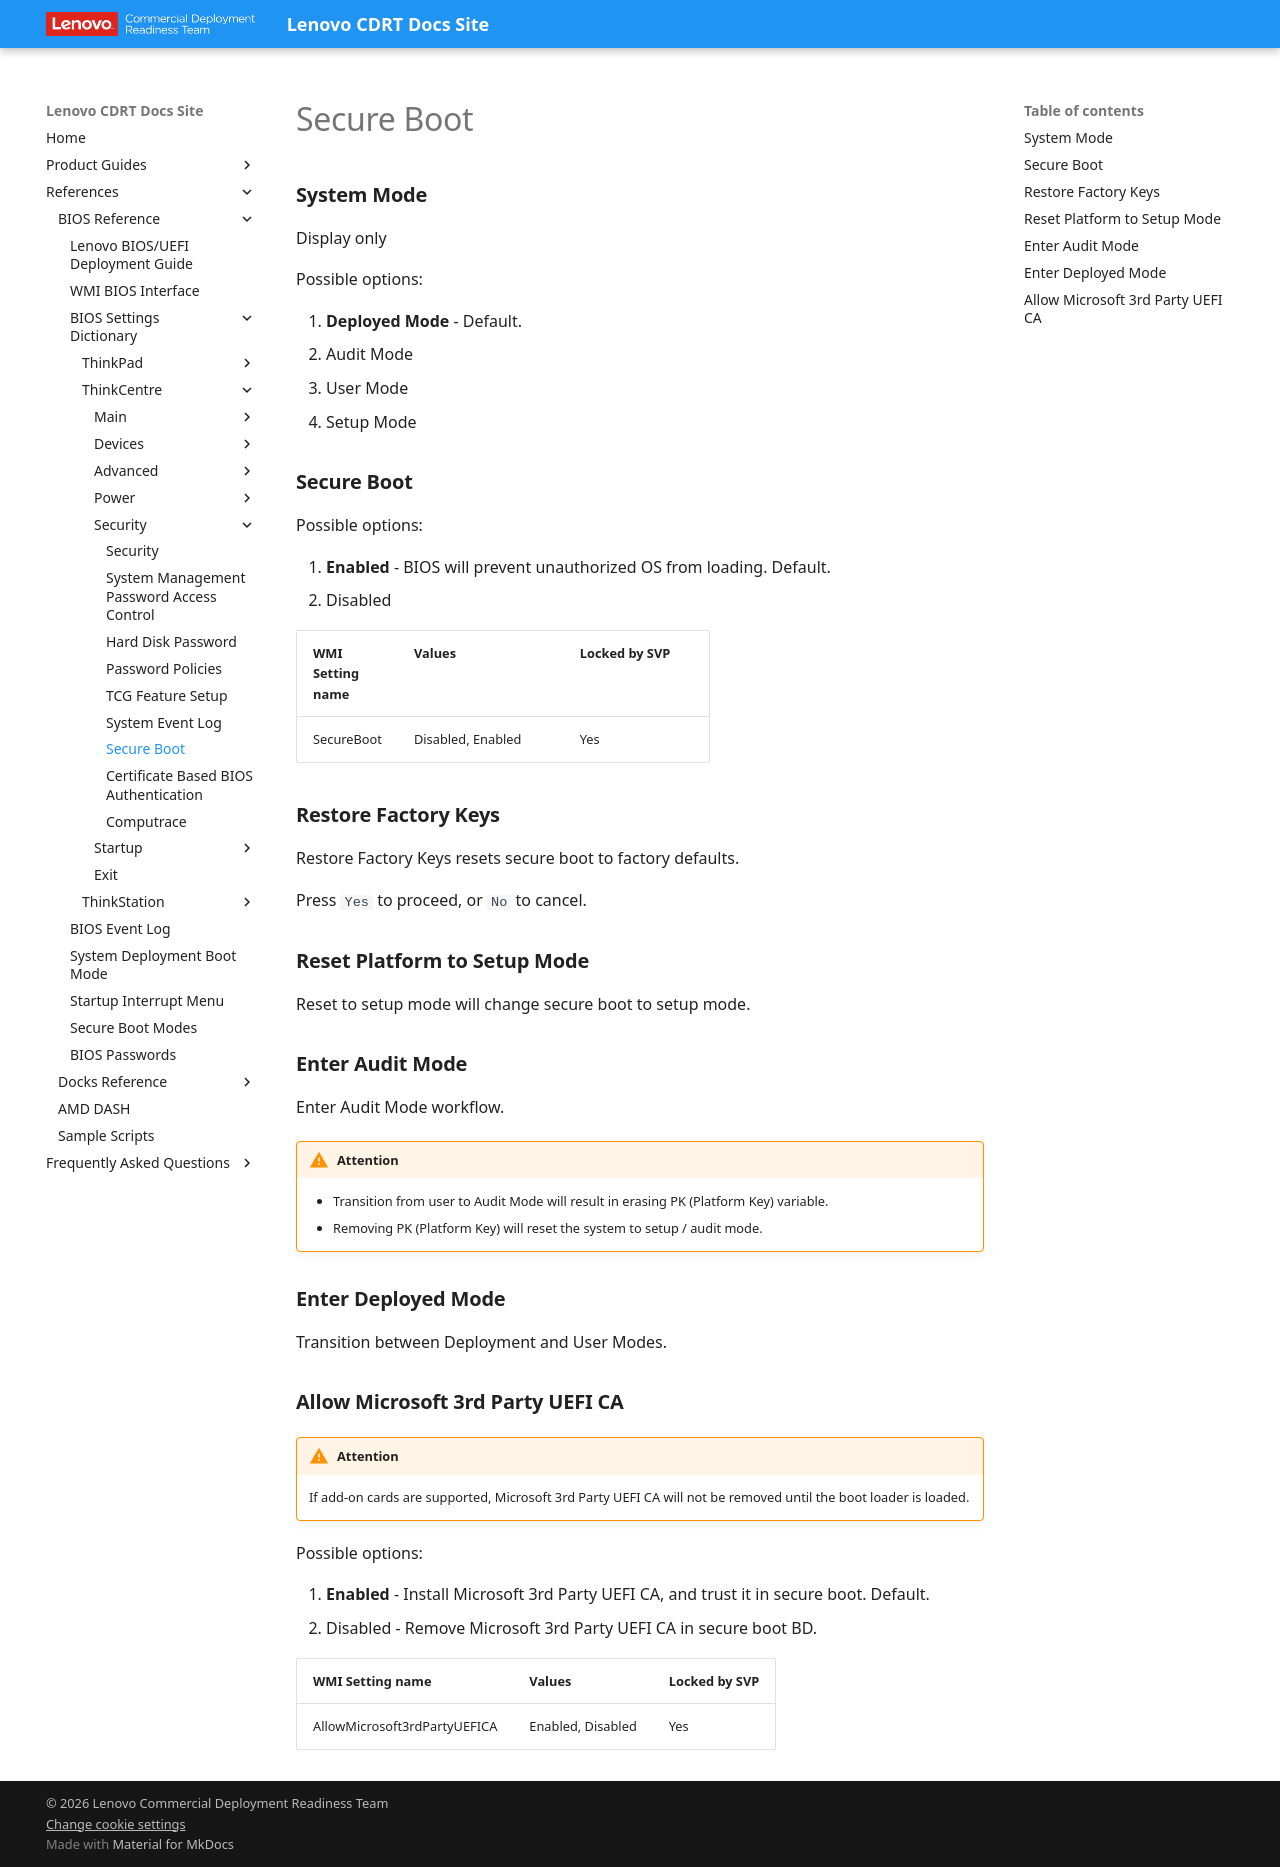

repository: CDRT/mk_docs · page: ref/bios/settings/thinkcentre/secure_boot/index.html · generator: mkdocs

# Secure Boot

### **System Mode**

Display only

Possible options:

1. **Deployed Mode** - Default.
2. Audit Mode
3. User Mode
4. Setup Mode

### **Secure Boot**

Possible options:

1. **Enabled** - BIOS will prevent unauthorized OS from loading. Default.
2. Disabled

| WMI Setting name | Values | Locked by SVP |
| :--- | :--- | :--- |
| SecureBoot | Disabled, Enabled | Yes |

### **Restore Factory Keys**

Restore Factory Keys resets secure boot to factory defaults.

Press `Yes` to proceed, or `No` to cancel.

### **Reset Platform to Setup Mode**

Reset to setup mode will change secure boot to setup mode.

### **Enter Audit Mode**

Enter Audit Mode workflow.

!!! warning "Attention"
    - Transition from user to Audit Mode will result in erasing PK (Platform Key) variable.
    - Removing PK (Platform Key) will reset the system to setup / audit mode.

### **Enter Deployed Mode**

Transition between Deployment and User Modes.

### **Allow Microsoft 3rd Party UEFI CA**

!!! warning "Attention"
    If add-on cards are supported, Microsoft 3rd Party UEFI CA will not be removed until the boot loader is loaded.

Possible options:

1. **Enabled** - Install Microsoft 3rd Party UEFI CA, and trust it in secure boot. Default.
2. Disabled - Remove Microsoft 3rd Party UEFI CA in secure boot BD.

| WMI Setting name | Values | Locked by SVP |
| :--- | :--- | :--- |
| AllowMicrosoft3rdPartyUEFICA | Enabled, Disabled | Yes |
